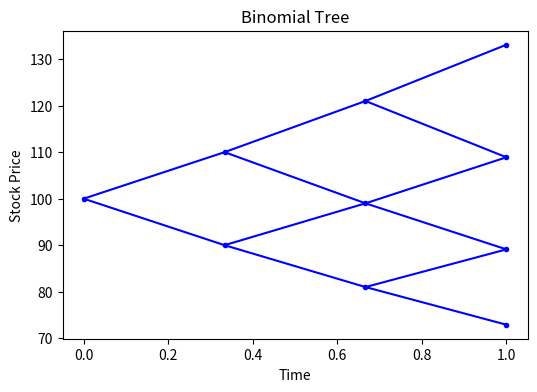
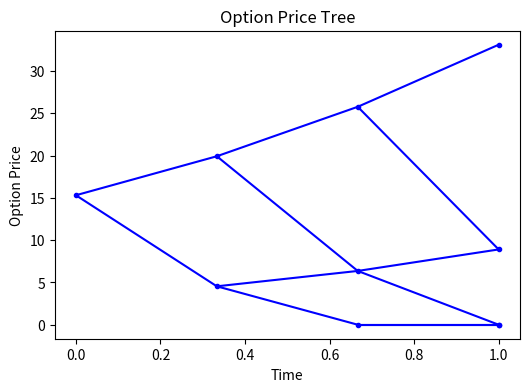
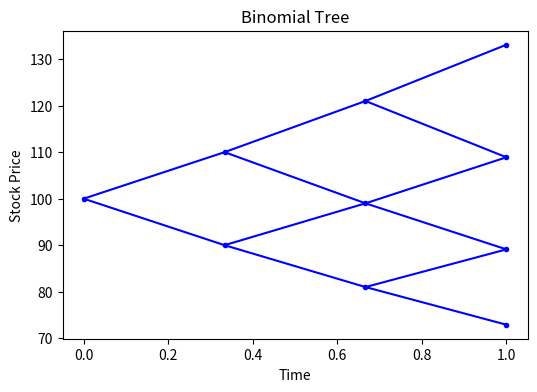
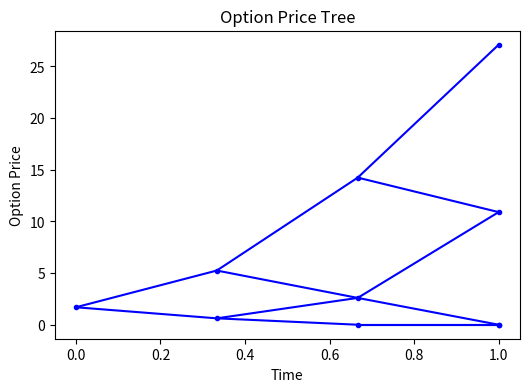

These figures' Python source, in order:
#!/usr/bin/env python3
# -*- coding: utf-8 -*-
"""
Created on Sat Jan  4 16:58:42 2025

[redacted]
"""

import numpy as np
import pandas as pd
import matplotlib.pyplot as plt

# Function to calculate the binomial tree option pricing
def binomialtree(S, K, r, N, T, u, d, call_put):
    # Initialize the stock price tree with zeros
    df = pd.DataFrame(np.zeros((N+1, N+1)))
    df.iloc[0, 0] = S  # Set the initial stock price at time 0
    
    # Calculate risk-neutral probabilities
    p = (1 + r - d) / (u - d)  # Probability of going up
    q = (u - 1 - r) / (u - d)  # Probability of going down
    
    # Construct the stock price tree
    for j in range(1, N+1):  # Iterate over each time step
        for i in range(j+1):  # Iterate over possible stock prices at each time step
            if i == 0:
                df.iloc[i, j] = df.iloc[i, j-1] * u  # Up move
            else:
                df.iloc[i, j] = df.iloc[i-1, j-1] * d  # Down move
   
    # Initialize the option price tree with zeros
    option_df = pd.DataFrame(np.zeros((N+1, N+1)))
    
    # Set the terminal option prices based on the option type (call or put)
    if call_put == 'call':
        for i in range(N+1):
            option_df.iloc[i, N] = max(0, df.iloc[i, N] - K)  # Call option payoff: max(0, S - K)
    
    if call_put == 'put':
        for i in range(N+1):
            option_df.iloc[i, N] = max(0, K - df.iloc[i, N])  # Put option payoff: max(0, K - S)
    
    # Backward recursion to calculate option prices at earlier nodes
    for j in range(N-1, -1, -1):  # Start from last time step and go backward
        for i in range(j+1):  # Iterate over each node in the tree
            option_df.iloc[i, j] = (1 / (1 + r)) * ((p * option_df.iloc[i, j+1]) + (q * option_df.iloc[i+1, j+1]))  # Discount the expected option value
    
    # The option price is at the root node (time 0, stock price S)
    option_price = option_df.iloc[0, 0]
    
    # Function to visualize the stock price tree
    def showstocktree(tree):
        t = np.linspace(0, T, N+1)  # Create time points for the tree
        fig, ax = plt.subplots(figsize=(6, 4))  # Create a plot
        for j in range(len(t) - 1):  # Iterate only up to the second-to-last time step
            for i in range(j+1):
                ax.plot(t[j], tree.iloc[i, j], '.b')  # Plot the current stock price
                ax.plot([t[j], t[j+1]], [tree.iloc[i, j], tree.iloc[i, j+1]], '-b')  # Connect to the next time step (up move)
                ax.plot([t[j], t[j+1]], [tree.iloc[i, j], tree.iloc[i+1, j+1]], '-b')  # Connect to the next time step (down move)
        # Plot the final column (terminal prices)
        for i in range(len(t)):
            ax.plot(t[-1], tree.iloc[i, -1], '.b')
        ax.set_title("Binomial Tree")  # Set the title
        ax.set_ylabel("Stock Price")  # Set the y-axis label
        ax.set_xlabel("Time")  # Set the x-axis label
        plt.show()  # Show the plot
    
    # Function to visualize the option price tree
    def showoptiontree(tree):
        t = np.linspace(0, T, N+1)  # Create time points for the tree
        fig, ax = plt.subplots(figsize=(6, 4))  # Create a plot
        for j in range(len(t) - 1):  # Iterate only up to the second-to-last time step
            for i in range(j+1):
                ax.plot(t[j], tree.iloc[i, j], '.b')  # Plot the current option price
                ax.plot([t[j], t[j+1]], [tree.iloc[i, j], tree.iloc[i, j+1]], '-b')  # Connect to the next time step (up move)
                ax.plot([t[j], t[j+1]], [tree.iloc[i, j], tree.iloc[i+1, j+1]], '-b')  # Connect to the next time step (down move)
        # Plot the final column (terminal option prices)
        for i in range(len(t)):
            ax.plot(t[-1], tree.iloc[i, -1], '.b')
        ax.set_title("Option Price Tree")  # Set the title
        ax.set_ylabel("Option Price")  # Set the y-axis label
        ax.set_xlabel("Time")  # Set the x-axis label
        plt.show()  # Show the plot
    
    # Display the stock price and option price trees
    showstocktree(df)
    showoptiontree(option_df)
    
    # Calculate the delta (hedge ratio) for each node in the tree
    delta_tree = pd.DataFrame(np.zeros((N+1, N+1)))
    for j in range(N):  # Iterate through time steps
        for i in range(j+1):  # Iterate through stock prices
            delta_tree.iloc[i, j] = (option_df.iloc[i, j+1] - option_df.iloc[i+1, j+1]) / (df.iloc[i, j+1] - df.iloc[i+1, j+1])  # Calculate delta
    
    # Return the stock price tree, option price tree, option price, and delta hedge tree
    return df, option_df, option_price, delta_tree

# Example Inputs       
S = 100  # Initial stock price
K = 100  # Strike price
r = 0.05  # Risk-free rate (annualized)
T = 1     # Time to maturity (years)
N = 3     # Number of steps in the tree
u = 1.1   # Up factor
d = 0.9   # Down factor

# Test for call option
stock_tree_call, option_tree_call, option_price_call, delta_tree_call = binomialtree(S, K, r, N, T, u, d, call_put='call')
print("Stock Price Tree (Call Option):")
print(stock_tree_call)
print("\nOption Price Tree (Call Option):")
print(option_tree_call)
print(f"\nCall Option Price: {option_price_call:.2f}")
print("\nDelta Hedge Tree (Call Option):")
print(delta_tree_call)

# Test for put option
stock_tree_put, option_tree_put, option_price_put, delta_tree_put = binomialtree(S, K, r, N, T, u, d, call_put='put')
print("\nStock Price Tree (Put Option):")
print(stock_tree_put)
print("\nOption Price Tree (Put Option):")
print(option_tree_put)
print(f"\nPut Option Price: {option_price_put:.2f}")
print("\nDelta Hedge Tree (Put Option):")
print(delta_tree_put)
  